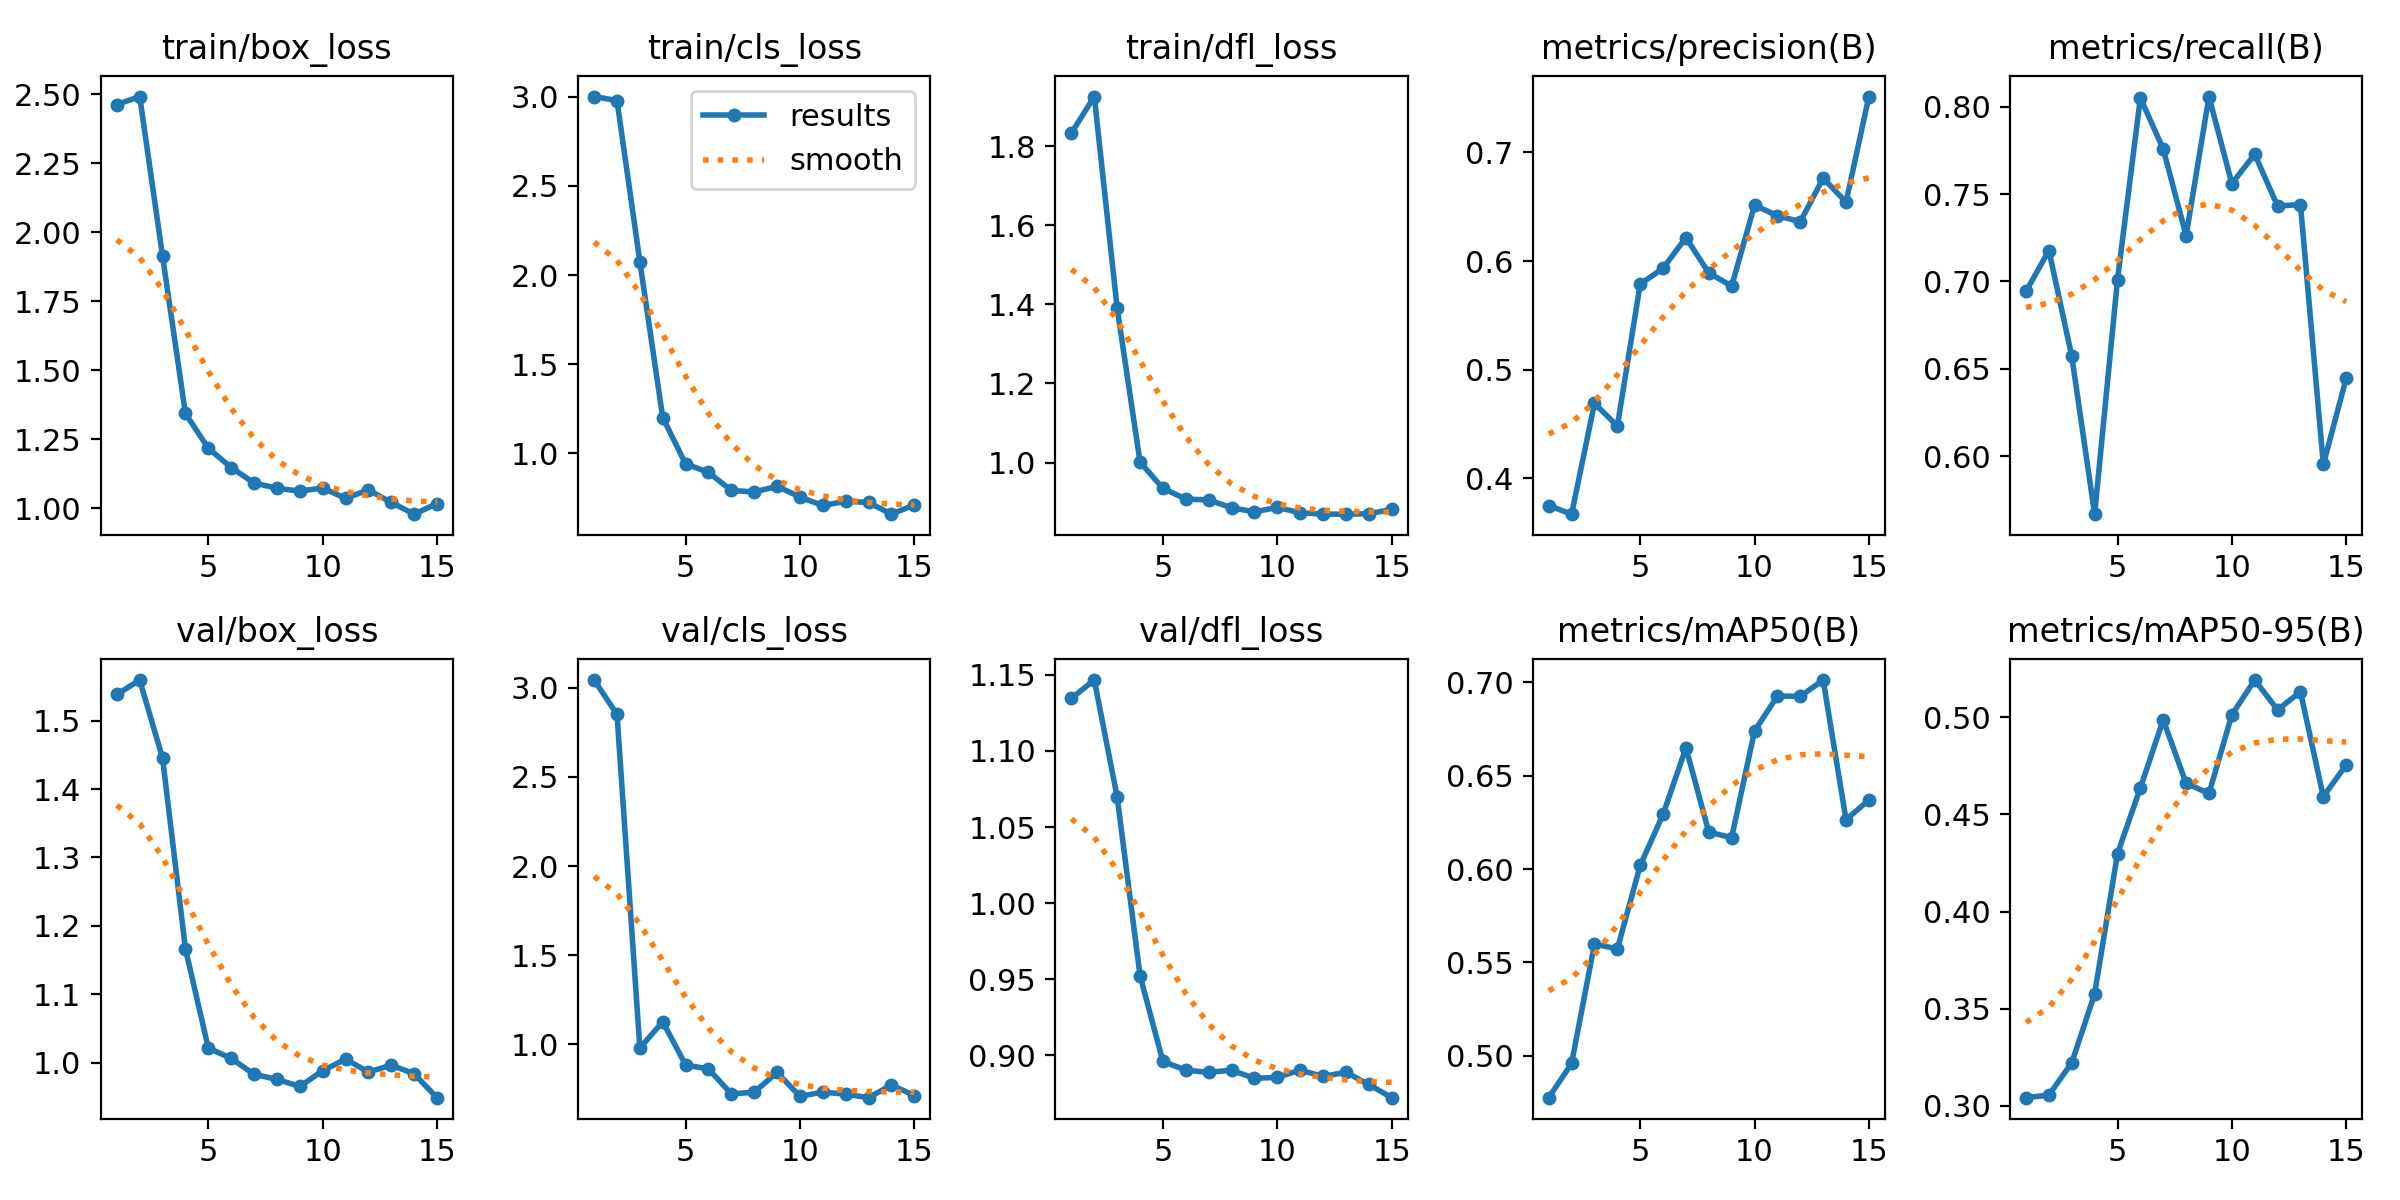

Data behind this chart, as committed beside it:
epoch, time, train/box_loss, train/cls_loss, train/dfl_loss, metrics/precision(B), metrics/recall(B), metrics/mAP50(B), metrics/mAP50-95(B), val/box_loss, val/cls_loss, val/dfl_loss, lr/pg0, lr/pg1, lr/pg2
1, 12.63, 2.463, 3, 1.834, 0.3749, 0.6944, 0.4776, 0.3042, 1.538, 3.043, 1.135, 5.001e-05, 5.001e-05, 5.001e-05
2, 14.78, 2.492, 2.978, 1.926, 0.367, 0.7177, 0.4959, 0.3055, 1.559, 2.851, 1.147, 0.0001155, 0.0001155, 0.0001155
3, 17.06, 1.913, 2.075, 1.39, 0.4691, 0.6572, 0.5599, 0.3222, 1.445, 0.9796, 1.07, 0.0001797, 0.0001797, 0.0001797
4, 19.69, 1.343, 1.201, 1.001, 0.4481, 0.5668, 0.5573, 0.3577, 1.167, 1.128, 0.9523, 0.0002426, 0.0002426, 0.0002426
5, 22.34, 1.217, 0.9415, 0.9348, 0.5787, 0.7011, 0.602, 0.4298, 1.021, 0.8852, 0.8959, 0.0003042, 0.0003042, 0.0003042
6, 25.09, 1.147, 0.894, 0.9077, 0.5934, 0.8051, 0.6293, 0.4637, 1.006, 0.8629, 0.8902, 0.0003644, 0.0003644, 0.0003644
7, 27.76, 1.091, 0.7929, 0.9053, 0.6215, 0.7758, 0.665, 0.4987, 0.9829, 0.7231, 0.8888, 0.0004234, 0.0004234, 0.0004234
8, 30.36, 1.072, 0.784, 0.8858, 0.589, 0.7262, 0.6198, 0.4661, 0.9755, 0.7325, 0.8901, 0.000481, 0.000481, 0.000481
9, 32.84, 1.062, 0.8163, 0.8752, 0.577, 0.8058, 0.6169, 0.4608, 0.9652, 0.8434, 0.8848, 0.0005372, 0.0005372, 0.0005372
10, 35.18, 1.073, 0.7556, 0.8865, 0.6514, 0.7561, 0.674, 0.5013, 0.988, 0.7095, 0.8854, 0.0005922, 0.0005922, 0.0005922
11, 37.71, 1.036, 0.7085, 0.873, 0.6417, 0.7728, 0.6927, 0.5192, 1.005, 0.733, 0.8902, 0.0006458, 0.0006458, 0.0006458
12, 40.44, 1.066, 0.7319, 0.8696, 0.6361, 0.7432, 0.6925, 0.5039, 0.9862, 0.7214, 0.8861, 0.0006982, 0.0006982, 0.0006982
13, 42.72, 1.021, 0.7252, 0.8694, 0.6762, 0.744, 0.7013, 0.5131, 0.9964, 0.7018, 0.8888, 0.0007492, 0.0007492, 0.0007492
14, 45.06, 0.9782, 0.6598, 0.8705, 0.6542, 0.5953, 0.6265, 0.4592, 0.9837, 0.7729, 0.8808, 0.0007989, 0.0007989, 0.0007989
15, 47.4, 1.017, 0.7116, 0.8815, 0.7513, 0.6446, 0.6371, 0.4756, 0.9487, 0.714, 0.8721, 0.0008472, 0.0008472, 0.0008472
